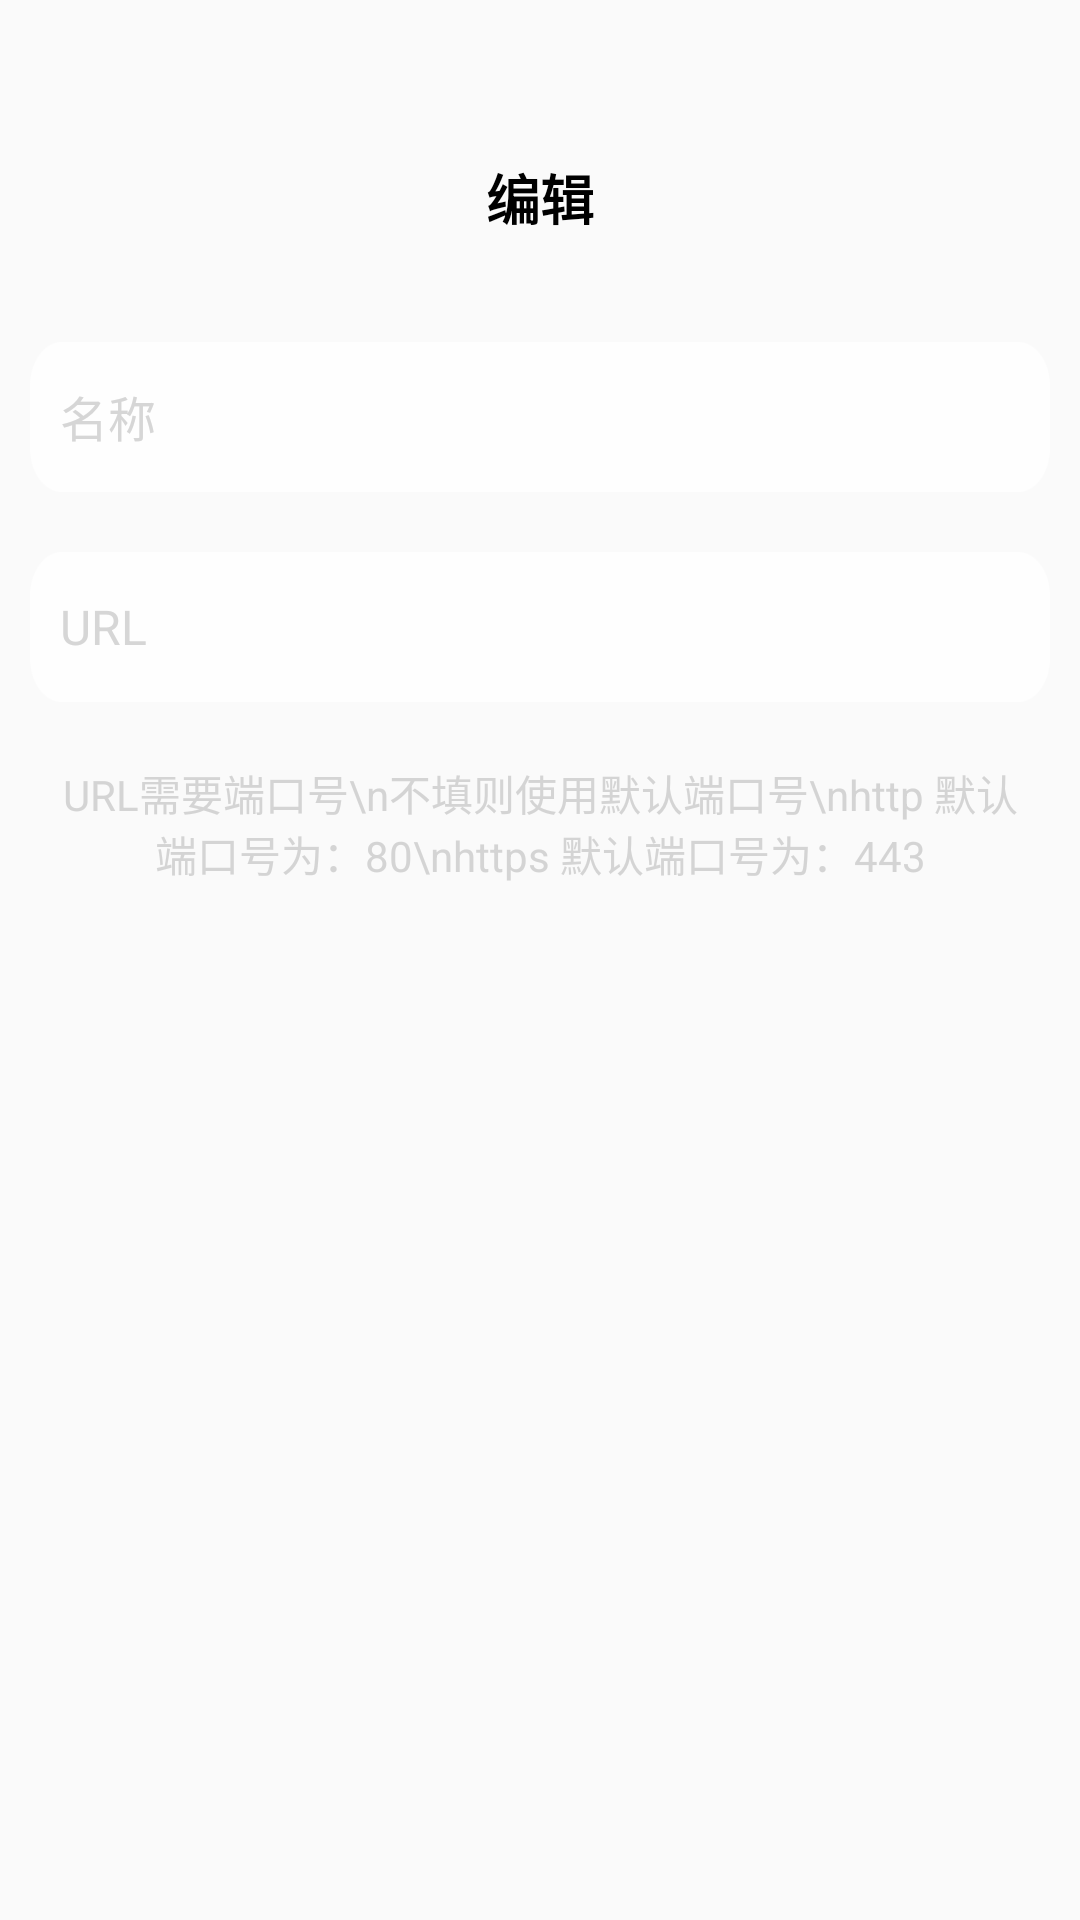

Reconstruct the res/layout file that produces this screen, plus the resources it refers to.
<!-- AndroidManifest.xml: application theme Theme.MyMusic -->
<!-- res/layout/activity_setting_edit.xml -->
<?xml version="1.0" encoding="utf-8"?>
<LinearLayout xmlns:android="http://schemas.android.com/apk/res/android"
    xmlns:app="http://schemas.android.com/apk/res-auto"
    xmlns:tools="http://schemas.android.com/tools"
    android:layout_width="match_parent"
    android:layout_height="match_parent"
    android:orientation="vertical"
    tools:context=".ui.setting.api.EditActivity">

    <androidx.appcompat.widget.Toolbar
        android:id="@+id/setting_navigation_api_edit"
        android:layout_width="match_parent"
        android:layout_height="wrap_content"
        android:layout_marginTop="38dp"
        app:navigationIcon="@drawable/setting_bank_button"
        app:title="">

        <TextView
            android:id="@+id/toolbar_title"
            android:layout_width="wrap_content"
            android:layout_height="wrap_content"
            android:layout_gravity="center"
            android:text="编辑"
            android:textColor="@android:color/black"
            android:textSize="18sp"
            android:textStyle="bold" />

    </androidx.appcompat.widget.Toolbar>

    <RelativeLayout
        android:layout_width="match_parent"
        android:layout_height="wrap_content"
        android:layout_marginLeft="10dp"
        android:layout_marginTop="20dp"
        android:layout_marginRight="10dp">

        <ImageView
            android:layout_width="match_parent"
            android:layout_height="50dp"
            android:layout_marginTop="0dp"
            android:scaleType="fitXY"
            android:src="@drawable/edit_text_back" />

        <EditText
            android:id="@+id/api_name"
            android:layout_width="match_parent"
            android:layout_height="45dp"
            android:layout_centerInParent="true"
            android:layout_marginLeft="10dp"
            android:layout_marginTop="5dp"
            android:layout_marginRight="10dp"
            android:background="@android:color/transparent"
            android:backgroundTint="@color/hint_text"
            android:gravity="center_vertical"
            android:hint="名称"
            android:inputType="text|textCapSentences"
            android:maxLength="10"
            android:maxLines="1"
            android:textColorHint="@color/hint_text"
            android:textCursorDrawable="@drawable/setting_edittext_cursor"
            android:textIsSelectable="true"
            android:textSize="16sp" />

    </RelativeLayout>

    <RelativeLayout
        android:layout_width="match_parent"
        android:layout_height="wrap_content"
        android:layout_marginLeft="10dp"
        android:layout_marginTop="20dp"
        android:layout_marginRight="10dp">

        <ImageView
            android:layout_width="match_parent"
            android:layout_height="50dp"
            android:layout_marginTop="0dp"
            android:scaleType="fitXY"
            android:src="@drawable/edit_text_back" />


        <EditText
            android:id="@+id/api_url"
            android:layout_width="match_parent"
            android:layout_height="45dp"
            android:layout_centerInParent="true"
            android:layout_marginLeft="10dp"
            android:layout_marginTop="5dp"
            android:layout_marginRight="10dp"
            android:background="@android:color/transparent"
            android:backgroundTint="@color/hint_text"
            android:gravity="center_vertical"
            android:hint="URL"
            android:inputType="text|textCapSentences"
            android:maxLines="1"
            android:textColorHint="@color/hint_text"
            android:textCursorDrawable="@drawable/setting_edittext_cursor"
            android:textIsSelectable="true"
            android:textSize="16sp" />


    </RelativeLayout>
    <TextView
        android:layout_width="match_parent"
        android:layout_height="wrap_content"
        android:padding="20dp"
        android:textSize="14sp"
        android:textColor="@color/hint_text"
        android:textAlignment="center"
        android:text="URL需要端口号\n不填则使用默认端口号\nhttp 默认端口号为：80\nhttps 默认端口号为：443"/>


</LinearLayout>
<!-- resources referenced by this layout -->
<resources>
  <color name="hint_text">#A4BFBFBF</color>
  <!-- drawable edit_text_back: png bitmap (drawable-xxxhdpi, 2446 bytes) -->
  <!-- drawable setting_edittext_cursor (drawable) -->
  <shape xmlns:android="http://schemas.android.com/apk/res/android"
      android:shape="rectangle">
      <size android:width="2dp" />
      <solid android:color="@color/our_orange" />
  </shape>
  <style name="Theme.MyMusic" parent="Theme.MaterialComponents.DayNight.NoActionBar.Bridge">
          
          <item name="colorPrimary">@color/wy_red</item>
          <item name="colorPrimaryVariant">@color/wy_red</item>
          <item name="colorOnPrimary">@color/white</item>
          
          <item name="colorSecondary">@color/qq_green</item>
          <item name="colorSecondaryVariant">@color/qq_green</item>
          <item name="colorOnSecondary">@color/black</item>
          <item name="actionMenuTextAppearance">@style/MyActionMenuTextAppearance</item>
          <item name="android:statusBarColor">@android:color/transparent</item>
          <item name="android:windowLightStatusBar">true</item>
      </style>
  <color name="our_orange">#FAD90A</color>
  <color name="wy_red">#E5404F</color>
  <color name="white">#FFFFFFFF</color>
  <color name="qq_green">#39D188</color>
  <color name="black">#FF000000</color>
  <style name="MyActionMenuTextAppearance" parent="@style/TextAppearance.AppCompat.Widget.ActionBar.Menu">
          <item name="android:background">@android:color/transparent</item>
      </style>
</resources>
